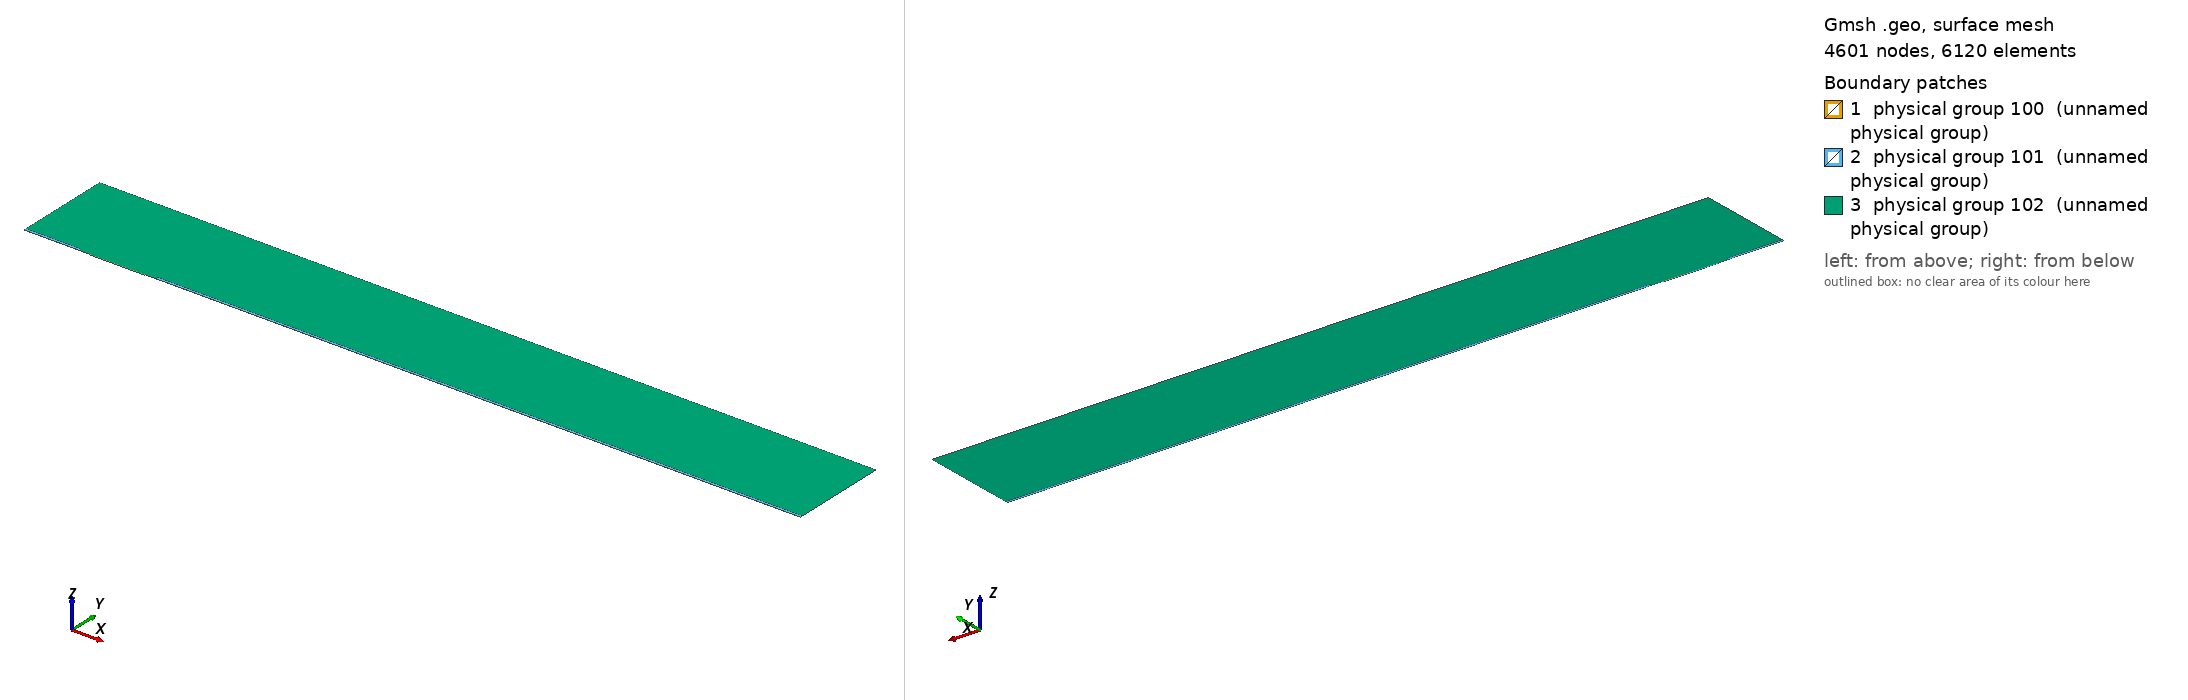

Gmsh geometry script, surface-meshed: 4601 nodes, 6120 surface elements. Boundary patches (legend numbers): 1 physical group 100 (unnamed physical group), 2 physical group 101 (unnamed physical group), 3 physical group 102 (unnamed physical group). Left view from above one corner, right view from below the opposite corner. Legend entries are the model's physical surfaces. The drawing asked Gmsh for element sizes between 1% and 20% of the model's largest extent; the script's own settings can give other sizes.

=== mesh.geo (drawn) ===
// Macro parameters
deltaStar = 1;
D = 1.25 * deltaStar; // depth of the gap 
W = 85 * deltaStar; // width of the gap
r = 16; // length of non-constant quads upstream and downstream of the gap
s = 8; // length of non-constant quads left and right inside the gap
BL = 0.25 * deltaStar; // height of the second layer of quad elements
BL_upper = 3.5 * deltaStar; // height of the third layer of quad elements
x0 = 100 * deltaStar; // x distance from inflow to gap
lengthOutflow = 1000 * deltaStar; // length after the gap
x3 = W + lengthOutflow; // last point of the domain
height = 150 * deltaStar; // height of the triangular region
triagHeightRegion_inflow = height - BL - BL_upper; // height of the triangular region

// Micro parameters
dx = 0.1; // dx of square elements near the leading and trailing edge of the gap (most resolution-demanding points in the domain)
dy = 1.25 * dx; 
size_triag_v_top = 64; // size of the elements in the upper triangular region

// All the value below are between 0 and 1. =1  means the elements are all equal in size. Avoid using values very close to 1, because we dividing by log(p) in the formula.
dy_in_v_right = 1.5; // heighest quad in the upper layer of quads, in the right part of the gap
dy_in_v_left = 1.75; // heighest quad in the upper layer of quads, in the left part of the gap

// fit (check the file scripts/fit_gmsh.py for more details)
p_in_v_left = 1.0335663036230878 - 1.0234149444433507/(W - 0.8098798097181781)^0.5991729377115732; // densitiy concentration of elements inside the gap, vertically, near the left wall.
p_in_v_right = 1.008073572191136 - 1.1471875292840257/(W - 1.2941255994826328)^0.7890392764815325; // densitiy concentration of elements inside the gap, vertically, near the right wall.
p_in_h_bottom = 0.9; // densitiy concentration of elements inside the gap, horizontally. 
p_in_h_top = 0.9; // densitiy concentration of elements inside the gap, horizontally. 

p_out_h = 0.5; // densitiy concentration of elements outside the gap, horizontally.
p_out_h_upper = 0.5; // densitiy concentration of elements outside the gap, horizontally on the upper layer of quads
p_out_v_inflow_dense = 0.8; // densitiy concentration of elements outside the gap, vertically, near the inflow and the gap
p_out_v_inflow_sparse = 0.99; // densitiy concentration of elements outside the gap, vertically, near the inflow and far from the gap
p_out_v_outflow_dense = 0.9; // densitiy concentration of elements outside the gap, vertically, near the outflow and the gap
p_out_v_outflow_sparse = 0.995; // densitiy concentration of elements outside the gap, vertically, near the outflow and far from the gap
p_triag_h_inflow = 0.8; // densitiy concentration of elements in the triangular region of the domain, horizontally.
p_triag_h_outflow = p_triag_h_inflow; // densitiy concentration of elements in the triangular region of the domain, horizontally.

enlarge_triag_inflow = 1.1; // heigher the value, larger the elements in the triangular region near the inflow
enlarge_triag_outflow = 1.1; // heigher the value, larger the elements in the triangular region near the outflow

// Automated parameters 
a_in_v_right = dx / (W / 2);
a_in_v_left = dx / (W / 2);
a_in_h_bottom = dy / (D / 2);
a_in_h_top = dx / (D / 2);
a_out_h = dx / BL;
a_out_v_inflow_dense = dx / r;
a_out_v_outflow_dense = dx / r;

// for the derivation of the formula, see file 20250123_gmshFormula.md in the docs folder
N_in_v_right = Ceil( Log (a_in_v_right / (1 - p_in_v_right + a_in_v_right * p_in_v_right)) / Log(p_in_v_right) );
N_in_v_left = Ceil( Log (a_in_v_left / (1 - p_in_v_left + a_in_v_left * p_in_v_left)) / Log(p_in_v_left) );
N_in_h_bottom = Ceil( Log (a_in_h_bottom / (1 - p_in_h_bottom + a_in_h_bottom * p_in_h_bottom)) / Log(p_in_h_bottom) );
N_in_h_top = Ceil( Log (a_in_h_top / (1 - p_in_h_top + a_in_h_top * p_in_h_top)) / Log(p_in_h_top) );
N_out_h = Ceil( Log (a_out_h / (1 - p_out_h + a_out_h * p_out_h)) / Log(p_out_h) ) + 1; // + 1 is to correct the fact that the distance is too small to properly approximate the dx length
N_out_v_inflow_dense = Ceil( Log (a_out_v_inflow_dense / (1 - p_out_v_inflow_dense + a_out_v_inflow_dense * p_out_v_inflow_dense)) / Log(p_out_v_inflow_dense) );
N_out_v_outflow_dense = Ceil( Log (a_out_v_outflow_dense / (1 - p_out_v_outflow_dense + a_out_v_outflow_dense * p_out_v_outflow_dense)) / Log(p_out_v_outflow_dense) );

p_for_a_out_v_inflow_sparse_computation = p_out_v_inflow_dense;
p_for_a_out_v_outflow_sparse_computation = (p_out_v_outflow_dense + p_out_v_outflow_dense) / 2;
a_out_v_inflow_sparse = r / (x0 - r) * (1 - p_for_a_out_v_inflow_sparse_computation) / (1 - p_for_a_out_v_inflow_sparse_computation^(N_out_v_inflow_dense + 1));
a_out_v_outflow_sparse = r / (lengthOutflow - r) * (1 - p_for_a_out_v_outflow_sparse_computation) / (1 - p_for_a_out_v_outflow_sparse_computation^(N_out_v_outflow_dense + 1));

N_out_v_inflow_sparse = Ceil( Log(a_out_v_inflow_sparse / (1 - p_out_v_inflow_sparse + a_out_v_inflow_sparse * p_out_v_inflow_sparse)) / Log(p_out_v_inflow_sparse) );
N_out_v_outflow_sparse = Ceil( Log(a_out_v_outflow_sparse / (1 - p_out_v_outflow_sparse + a_out_v_outflow_sparse * p_out_v_outflow_sparse)) / Log(p_out_v_outflow_sparse) );


// second layer of quads
a_out_h_upper = (BL) / (BL_upper) * (1 - p_out_h) / (1 - p_out_h^(N_out_h + 1));
N_out_h_upper = Ceil( Log(a_out_h_upper / (1 - p_out_h_upper + a_out_h_upper * p_out_h_upper)) / Log(p_out_h_upper) );

// ---------------------------
// for triangular region
// ---------------------------
a_triag_h_inflow = (BL_upper) / (triagHeightRegion_inflow) * (1 - p_out_h_upper) / (1 - p_out_h_upper^(N_out_h_upper + 1));
a_triag_h_outflow = a_triag_h_inflow;
N_triag_v_top = Ceil( (x3 + x0) / size_triag_v_top ); // we assume p_triag_v = 1, otherwise the formula is different
N_triag_h_inflow = Ceil( Log(a_triag_h_inflow / (1 - p_triag_h_inflow + a_triag_h_inflow * p_triag_h_inflow)) / Log(p_triag_h_inflow) );
N_triag_h_outflow = Ceil( Log(a_triag_h_outflow / (1 - p_triag_h_outflow + a_triag_h_outflow * p_triag_h_outflow)) / Log(p_triag_h_outflow) );
N_triag_h_inflow = Ceil( N_triag_h_inflow / enlarge_triag_inflow );
N_triag_h_outflow = Ceil( N_triag_h_outflow / enlarge_triag_outflow );

Point(1) = {-x0, 0, 0};
Point(2) = {0,0,0};
Point(3) = {0,-D,0};
Point(4) = {W,-D,0};
Point(5) = {W,0,0};
Point(6) = {x3,0,0};
Point(8) = {x3,height,0};
Point(7) = {x3,BL,0};
Point(9) = {-x0,height,0};
Point(10) = {-x0,BL,0};
Point(11) = {0,BL,0};
Point(12) = {W,BL,0};
Point(13) = {W/2,0,0};
Point(14) = {W/2,BL,0};
Point(15) = {0,-D/2,0};
Point(16) = {W/2,-D,0};
Point(17) = {W,-D/2,0};
Point(18) = {-r,0,0};
Point(19) = {-r,BL,0};
Point(20) = {W + r,0,0};
Point(21) = {W + r,BL,0};
Point(22) = {-x0,BL+BL_upper,0};
Point(23) = {-r,BL+BL_upper,0};
Point(24) = {W + r,BL+BL_upper,0};
Point(25) = {x3,BL+BL_upper,0};

Line(1) = {1,18};
Line(2) = {2,15};
Line(3) = {3,16};
Line(4) = {4,17};
Line(5) = {5,20};
Line(6) = {6,7};
Line(7) = {7,25};
Line(8) = {8,9};
Line(9) = {9,22};
Line(10) = {10,19};
Line(11) = {10,1};
Line(12) = {11,14};
Line(13) = {12,21};
Line(14) = {2,13};
Line(15) = {15,3};
Line(16) = {16,4};
Line(17) = {17,5};
Line(18) = {13,5};
Line(19) = {14,12};
Line(20) = {18,2};
Line(21) = {20,6};
Line(22) = {21,7};
Line(23) = {19,11};
Line(24) = {22,10};
Line(25) = {25,8};
Line(26) = {25,24};
Line(27) = {22,23};
Line(28) = {23,19};
Line(29) = {24,21};

// outer quads
Curve Loop(1) = {5, 21, 6, -22, -13, -19, -12, -23, -10, 11, 1, 20, 14, 18};
Plane Surface(1) = {1};

// inside gap
Curve Loop(2) = {2, 15, 3, 16, 4, 17, -18, -14};
Plane Surface(2) = {2};

// triangular region
Curve Loop(3) = {23, 12, 19, 13, -29, -26, 25, 8, 9, 27, 28};
Plane Surface(3) = {3};

// 3rd layer of quads
Curve Loop(4) = {-24, 27, 28,-10};
Curve Loop(5) = {-29, -26, -7, -22};

Plane Surface(4) = {4};
Plane Surface(5) = {5};


// This defines the surfaces that will be meshed with quad elements
Transfinite Surface {1} = {1, 6, 7, 10};
Transfinite Surface {2} = {3, 4, 5, 2}; // number '2' must match the number '2' of plane surface
Transfinite Surface {4} = {19, 23, 22, 10};
Transfinite Surface {5} = {7, 25, 24, 21};

Transfinite Curve {18, 16, 19} = N_in_v_right Using Progression p_in_v_right;
Transfinite Curve {-14, -3, -12} = N_in_v_left Using Progression p_in_v_left;

Transfinite Curve {15, -4} = N_in_h_bottom Using Progression p_in_h_bottom;
Transfinite Curve {-2, 17} = N_in_h_top Using Progression p_in_h_top;


Transfinite Curve {11, -6} = N_out_h Using Progression p_out_h;
Transfinite Curve {24, 28, 29, -7} = N_out_h_upper Using Progression p_out_h_upper;
Transfinite Curve {10, 1, 27} = N_out_v_inflow_sparse Using Progression p_out_v_inflow_sparse;
Transfinite Curve {20, 23} = N_out_v_inflow_dense Using Progression p_out_v_inflow_dense;
Transfinite Curve {-21, -22, 26} = N_out_v_outflow_sparse Using Progression p_out_v_outflow_sparse;
Transfinite Curve {-5, -13} = N_out_v_outflow_dense Using Progression p_out_v_outflow_dense;

Recombine Surface {1, 2, 4, 5};

// for triangluar region
Transfinite Curve {8} = N_triag_v_top Using Progression 1;
Transfinite Curve {-25} = N_triag_h_outflow Using Progression p_triag_h_outflow;
Transfinite Curve {9} = N_triag_h_inflow Using Progression p_triag_h_inflow;


// defining boundary
Physical Curve(1) = {9,24,11}; // inlet
Physical Curve(2) = {7,25,6}; // outlet
Physical Curve(3) = {8}; // top
Physical Curve(4) = {1, 20, 2, 15, 3, 16, 4, 17, 5, 21}; // wall


Physical Surface(100) = {1};
Physical Surface(101) = {2, 4, 5};
Physical Surface(102) = {3};
